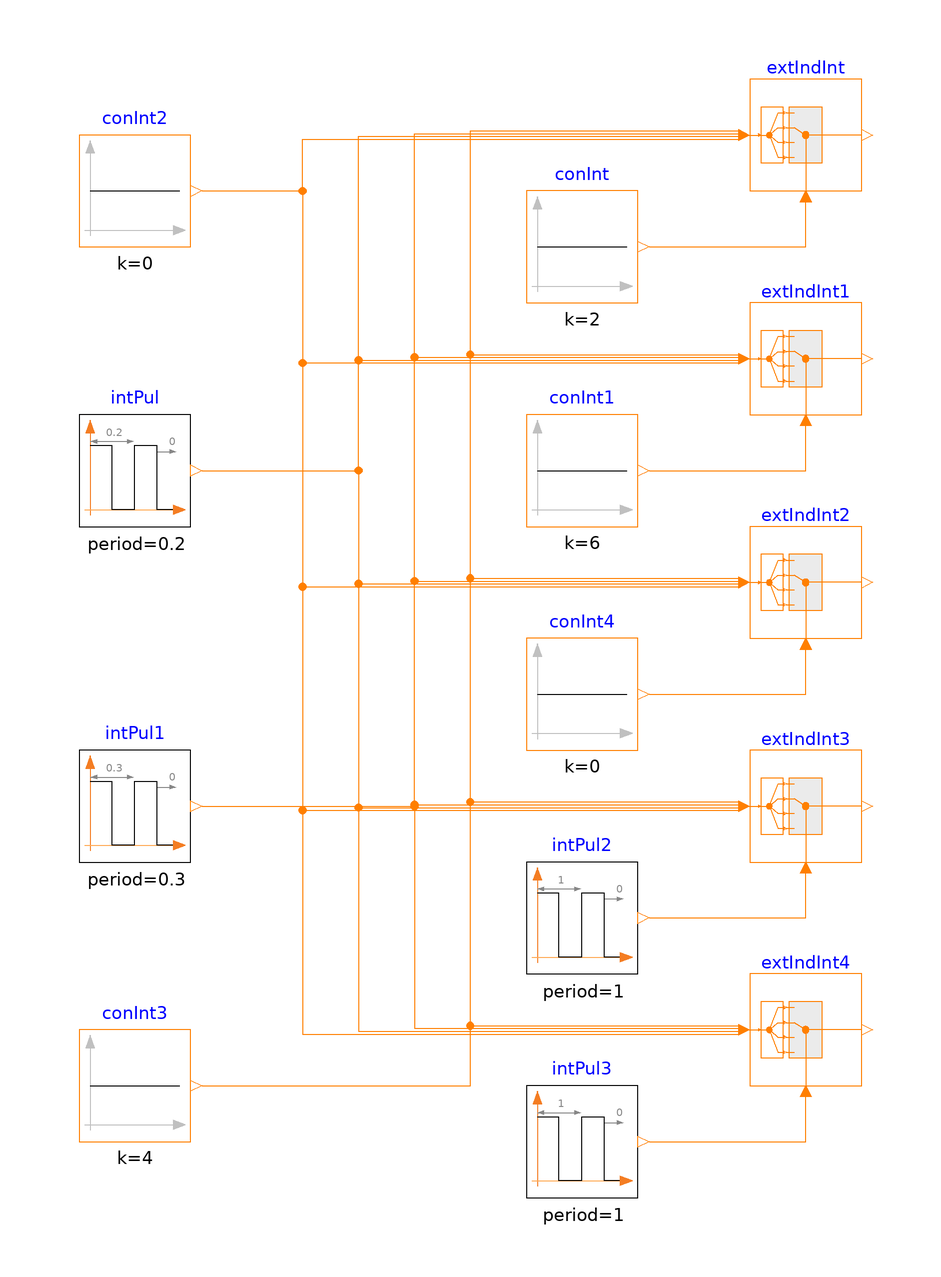

This picture is the connection diagram that the Modelica source below describes through its graphical annotations.

model IntegerExtractor
  "Validation model for the integer extractor block"
  BuildingsLite.Controls.OBC.CDL.Routing.IntegerExtractor extIndInt(
    final nin=4) "Extracts signal from an input signal vector"
    annotation (Placement(transformation(extent={{40,80},{60,100}})));
  BuildingsLite.Controls.OBC.CDL.Routing.IntegerExtractor extIndInt1(
    final nin=4)
    "Extracts signal from an input signal vector when the extract index is out of the upper range"
    annotation (Placement(transformation(extent={{40,40},{60,60}})));
  BuildingsLite.Controls.OBC.CDL.Routing.IntegerExtractor extIndInt2(
    final nin=4)
    "Extracts signal from an input signal vector when the extract index is out of the lower range"
    annotation (Placement(transformation(extent={{40,0},{60,20}})));
  BuildingsLite.Controls.OBC.CDL.Routing.IntegerExtractor extIndInt3(
    final nin=4)
    "Extracts signal from an input signal vector when the extract index changes from within range to out of range"
    annotation (Placement(transformation(extent={{40,-40},{60,-20}})));
  BuildingsLite.Controls.OBC.CDL.Routing.IntegerExtractor extIndInt4(
    final nin=4)
    "Extracts signal from an input signal vector when the extract index changes from out of range to within range"
    annotation (Placement(transformation(extent={{40,-80},{60,-60}})));

  BuildingsLite.Controls.OBC.CDL.Integers.Sources.Constant conInt2(
    final k=0)
    "Block that outputs integer constant"
    annotation (Placement(transformation(extent={{-80,70},{-60,90}})));
  BuildingsLite.Controls.OBC.CDL.Integers.Sources.Constant conInt3(
    final k=4)
    "Block that outputs integer constant"
    annotation (Placement(transformation(extent={{-80,-90},{-60,-70}})));
  BuildingsLite.Controls.OBC.CDL.Integers.Sources.Pulse intPul(
    final amplitude=1,
    final period=0.2) "Generate pulse signal of type Integer"
    annotation (Placement(transformation(extent={{-80,20},{-60,40}})));
  BuildingsLite.Controls.OBC.CDL.Integers.Sources.Pulse intPul1(
    final period=0.3,
    final amplitude=2,
    final offset=-1)   "Generate pulse signal of type Integer"
    annotation (Placement(transformation(extent={{-80,-40},{-60,-20}})));
  BuildingsLite.Controls.OBC.CDL.Integers.Sources.Constant conInt(
    final k=2)
    "Index to extract input signal"
    annotation (Placement(transformation(extent={{0,60},{20,80}})));
  BuildingsLite.Controls.OBC.CDL.Integers.Sources.Constant conInt1(k=6)
    "Index to extract input signal"
    annotation (Placement(transformation(extent={{0,20},{20,40}})));
  BuildingsLite.Controls.OBC.CDL.Integers.Sources.Constant conInt4(k=0)
    "Index to extract input signal"
    annotation (Placement(transformation(extent={{0,-20},{20,0}})));
  BuildingsLite.Controls.OBC.CDL.Integers.Sources.Pulse intPul2(
    final period=1,
    final amplitude=3,
    final offset=-1)
    "Generate pulse signal of type Integer"
    annotation (Placement(transformation(extent={{0,-60},{20,-40}})));
  BuildingsLite.Controls.OBC.CDL.Integers.Sources.Pulse intPul3(
    final period=1,
    final amplitude=-3,
    final offset=3)
    "Generate pulse signal of type Integer"
    annotation (Placement(transformation(extent={{0,-100},{20,-80}})));

equation
  connect(conInt1.y, extIndInt1.index)
    annotation (Line(points={{22,30},{50,30},{50,38}}, color={255,127,0}));
  connect(conInt2.y, extIndInt.u[1]) annotation (Line(points={{-58,80},{-40,80},
          {-40,89.25},{38,89.25}}, color={255,127,0}));
  connect(intPul.y, extIndInt.u[2]) annotation (Line(points={{-58,30},{-30,30},{
          -30,89.75},{38,89.75}}, color={255,127,0}));
  connect(intPul1.y, extIndInt.u[3]) annotation (Line(points={{-58,-30},{-20,-30},
          {-20,90.25},{38,90.25}},   color={255,127,0}));
  connect(conInt3.y, extIndInt.u[4]) annotation (Line(points={{-58,-80},{-10,-80},
          {-10,90.75},{38,90.75}},   color={255,127,0}));
  connect(conInt2.y, extIndInt1.u[1]) annotation (Line(points={{-58,80},{-40,80},
          {-40,49.25},{38,49.25}},   color={255,127,0}));
  connect(intPul.y, extIndInt1.u[2]) annotation (Line(points={{-58,30},{-30,30},
          {-30,49.75},{38,49.75}},   color={255,127,0}));
  connect(intPul1.y, extIndInt1.u[3]) annotation (Line(points={{-58,-30},{-20,-30},
          {-20,50.25},{38,50.25}},  color={255,127,0}));
  connect(conInt3.y, extIndInt1.u[4]) annotation (Line(points={{-58,-80},{-10,-80},
          {-10,50.75},{38,50.75}},   color={255,127,0}));
  connect(conInt.y, extIndInt.index)
    annotation (Line(points={{22,70},{50,70},{50,78}}, color={255,127,0}));
  connect(conInt4.y, extIndInt2.index)
    annotation (Line(points={{22,-10},{50,-10},{50,-2}},  color={255,127,0}));
  connect(conInt2.y, extIndInt2.u[1]) annotation (Line(points={{-58,80},{-40,80},
          {-40,9.25},{38,9.25}},     color={255,127,0}));
  connect(intPul.y, extIndInt2.u[2]) annotation (Line(points={{-58,30},{-30,30},
          {-30,9.75},{38,9.75}},     color={255,127,0}));
  connect(intPul1.y, extIndInt2.u[3]) annotation (Line(points={{-58,-30},{-20,-30},
          {-20,10.25},{38,10.25}},   color={255,127,0}));
  connect(conInt3.y, extIndInt2.u[4]) annotation (Line(points={{-58,-80},{-10,-80},
          {-10,10.75},{38,10.75}},   color={255,127,0}));
  connect(conInt2.y, extIndInt3.u[1]) annotation (Line(points={{-58,80},{-40,80},
          {-40,-30.75},{38,-30.75}}, color={255,127,0}));
  connect(intPul.y, extIndInt3.u[2]) annotation (Line(points={{-58,30},{-30,30},
          {-30,-30.25},{38,-30.25}}, color={255,127,0}));
  connect(intPul1.y, extIndInt3.u[3]) annotation (Line(points={{-58,-30},{-20,-30},
          {-20,-29.75},{38,-29.75}}, color={255,127,0}));
  connect(conInt3.y, extIndInt3.u[4]) annotation (Line(points={{-58,-80},{-10,-80},
          {-10,-29.25},{38,-29.25}}, color={255,127,0}));
  connect(intPul2.y, extIndInt3.index) annotation (Line(points={{22,-50},{50,-50},
          {50,-42}}, color={255,127,0}));
  connect(intPul3.y, extIndInt4.index)
    annotation (Line(points={{22,-90},{50,-90},{50,-82}}, color={255,127,0}));
  connect(conInt2.y, extIndInt4.u[1]) annotation (Line(points={{-58,80},{-40,80},
          {-40,-70.75},{38,-70.75}}, color={255,127,0}));
  connect(intPul.y, extIndInt4.u[2]) annotation (Line(points={{-58,30},{-30,30},
          {-30,-70.25},{38,-70.25}}, color={255,127,0}));
  connect(intPul1.y, extIndInt4.u[3]) annotation (Line(points={{-58,-30},{-20,-30},
          {-20,-69.75},{38,-69.75}}, color={255,127,0}));
  connect(conInt3.y, extIndInt4.u[4]) annotation (Line(points={{-58,-80},{-10,-80},
          {-10,-69.25},{38,-69.25}}, color={255,127,0}));
annotation (
  experiment(StopTime=1.0, Tolerance=1e-06),
  __Dymola_Commands(file="modelica://Buildings/Resources/Scripts/Dymola/Controls/OBC/CDL/Routing/Validation/IntegerExtractor.mos" "Simulate and plot"),
  Documentation(info="<html>
<p>
Validation test for the block
<a href=\"modelica://BuildingsLite.Controls.OBC.CDL.Routing.IntegerExtractor\">
BuildingsLite.Controls.OBC.CDL.Routing.IntegerExtractor</a>.
</p>
<p>
The instances <code>extIndInt</code>, <code>extIndInt1</code>, <code>extIndInt2</code>,
<code>extIndInt3</code>, and <code>extIndInt4</code> have the same input vector with
dimension of 4. However, they have different extract index and thus different output.
</p>
<ul>
<li>
The instance <code>extIndInt</code> has the extract index of <code>2</code>. The output is <code>u[2]</code>.
</li>
<li>
The instance <code>extIndInt1</code> has the extract index of <code>6</code>.
Thus it is out of upper range <code>[1, 4]</code> and it outputs <code>u[4]</code>.
It also issues a warning to indicate that the extract index is out of range.
</li>
<li>
The instance <code>extIndInt2</code> has the extract index of <code>0</code>.
Thus it is out of lower range <code>[1, 4]</code> and it outputs <code>u[1]</code>.
It also issues a warning to indicate that the extract index is out of range.
</li>
<li>
The instance <code>extIndInt3</code> has the extract index changing from <code>2</code>
to <code>-1</code>. Thus it first outputs <code>u[2]</code>, and then changes to <code>u[1]</code>.
At the moment when the extract index becomes out of range, it issues a warning.
</li>
<li>
The instance <code>extIndInt4</code> has the extract index changing from <code>0</code>
to <code>3</code>. Thus it first outputs <code>u[1]</code>, and then changes to <code>u[3]</code>.
It issues a warning at the start of the simulation.
</li>
</ul>
</html>",
revisions="<html>
<ul>
<li>
October 5, 2022, by Jianjun Hu:<br/>
First implementation.
</li>
</ul>
</html>"),
    Icon(coordinateSystem(extent={{-100,-100},{100,100}}),
      graphics={
        Ellipse(
          lineColor={75,138,73},
          fillColor={255,255,255},
          fillPattern=FillPattern.Solid,
          extent={{-100,-100},{100,100}}),
        Polygon(
          lineColor={0,0,255},
          fillColor={75,138,73},
          pattern=LinePattern.None,
          fillPattern=FillPattern.Solid,
          points={{-36,60},{64,0},{-36,-60},{-36,60}})}),
    Diagram(coordinateSystem(extent={{-100,-120},{100,120}})));
end IntegerExtractor;